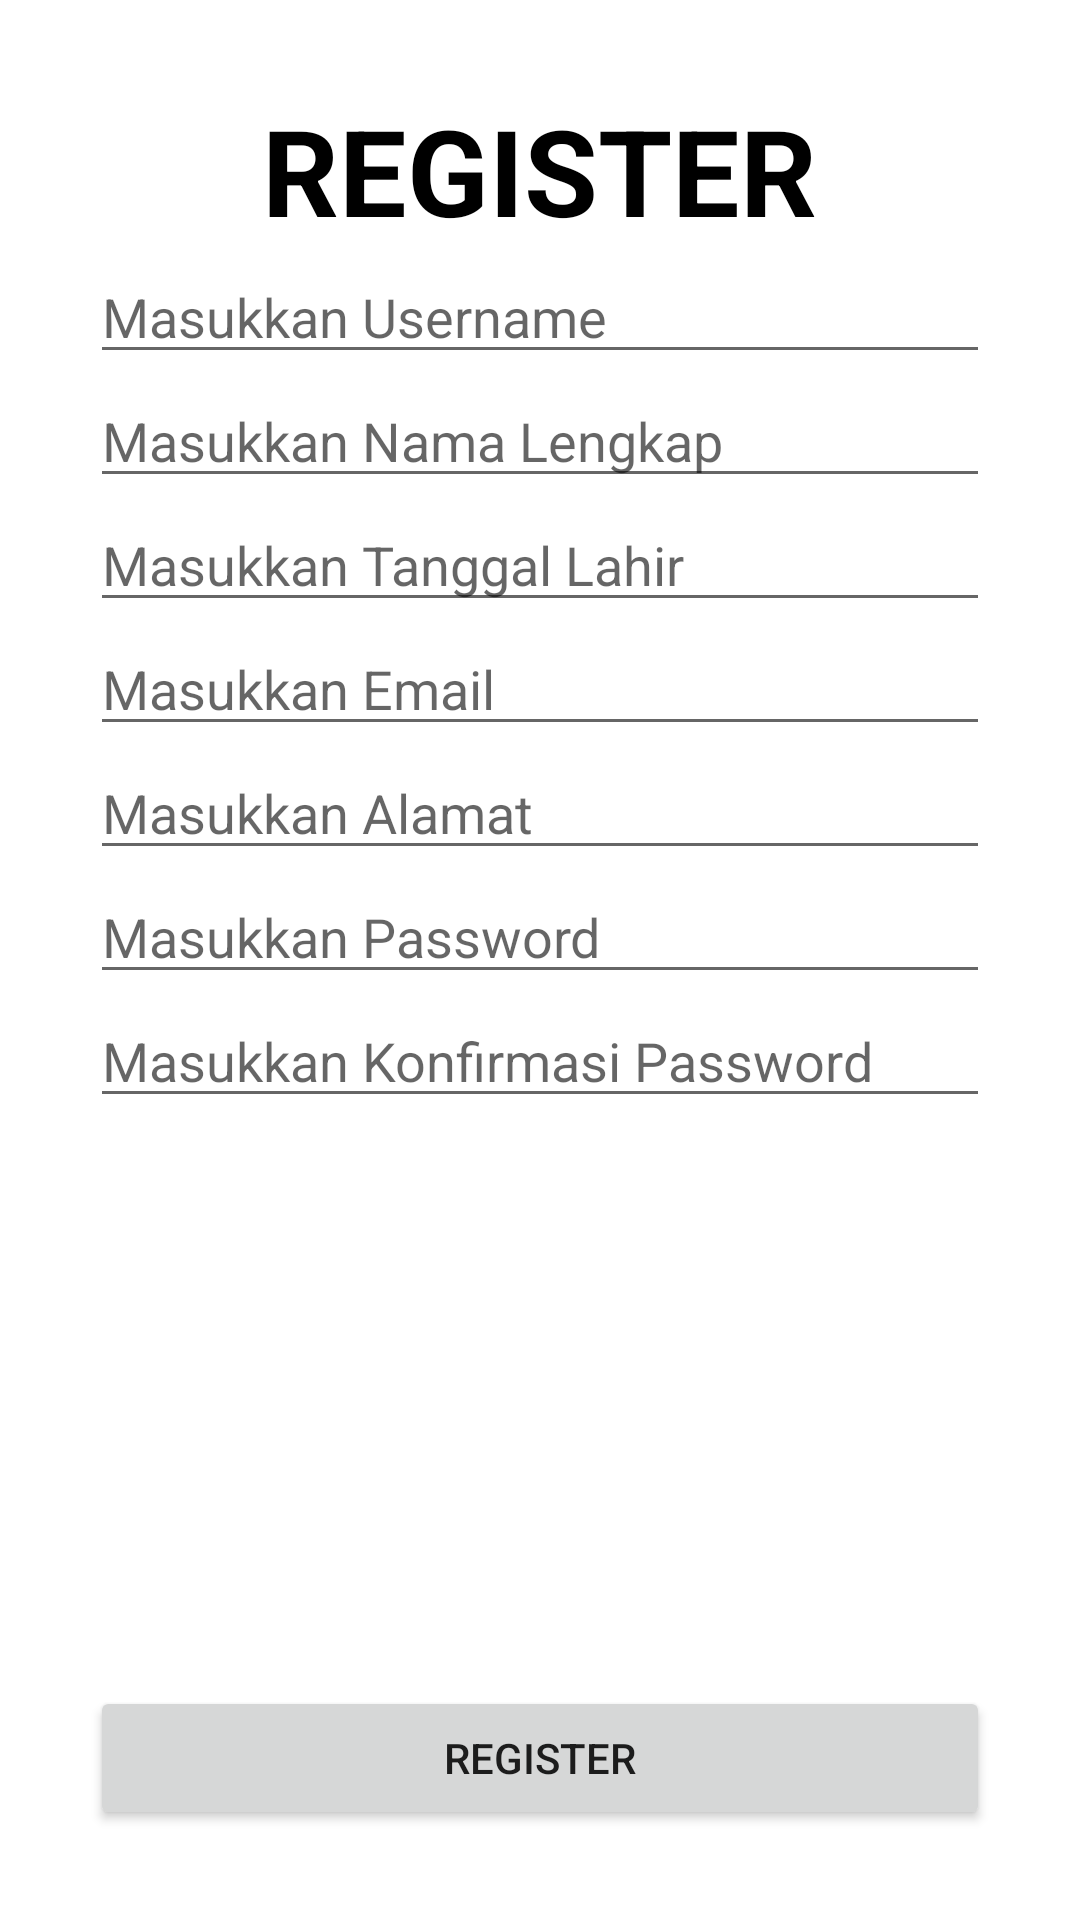

The Android layout XML behind this screen, and the referenced resources:
<!-- AndroidManifest.xml: application theme Theme.Challenge6 -->
<!-- res/layout/activity_register.xml -->
<?xml version="1.0" encoding="utf-8"?>
<RelativeLayout xmlns:android="http://schemas.android.com/apk/res/android"
    xmlns:app="http://schemas.android.com/apk/res-auto"
    xmlns:tools="http://schemas.android.com/tools"
    android:layout_width="match_parent"
    android:layout_height="match_parent"
    tools:context=".view.RegisterActivity"
    android:layout_margin="20dp">

    <RelativeLayout
        android:layout_width="wrap_content"
        android:layout_height="wrap_content"
        android:layout_centerInParent="true"
        android:layout_margin="30dp">

        <TextView
            android:layout_width="wrap_content"
            android:layout_height="wrap_content"
            android:id="@+id/title_register"
            android:text="REGISTER"
            android:layout_centerHorizontal="true"
            android:textColor="@color/black"
            android:textStyle="bold"
            android:textSize="40sp"/>

        <ImageView
            android:layout_width="wrap_content"
            android:layout_height="wrap_content"
            android:id="@+id/img_register"
            android:layout_below="@id/title_register"
            android:src="@drawable/ic_launcher_background"
            android:layout_centerHorizontal="true"/>

        <EditText
            android:layout_width="match_parent"
            android:layout_height="wrap_content"
            android:id="@+id/et_reg_username"
            android:layout_below="@id/img_register"
            android:hint="Masukkan Username"/>

        <EditText
            android:layout_width="match_parent"
            android:layout_height="wrap_content"
            android:id="@+id/et_reg_fullname"
            android:layout_below="@id/et_reg_username"
            android:hint="Masukkan Nama Lengkap"/>

        <EditText
            android:layout_width="match_parent"
            android:layout_height="wrap_content"
            android:id="@+id/et_reg_birthday"
            android:layout_below="@id/et_reg_fullname"
            android:hint="Masukkan Tanggal Lahir"/>

        <EditText
            android:layout_width="match_parent"
            android:layout_height="wrap_content"
            android:id="@+id/et_reg_email"
            android:layout_below="@id/et_reg_birthday"
            android:hint="Masukkan Email"/>

        <EditText
            android:layout_width="match_parent"
            android:layout_height="wrap_content"
            android:id="@+id/et_reg_address"
            android:layout_below="@id/et_reg_email"
            android:hint="Masukkan Alamat"/>

        <EditText
            android:layout_width="match_parent"
            android:layout_height="wrap_content"
            android:id="@+id/et_reg_pass"
            android:layout_below="@id/et_reg_address"
            android:hint="Masukkan Password"/>

        <EditText
            android:layout_width="match_parent"
            android:layout_height="wrap_content"
            android:id="@+id/et_reg_pass_repeat"
            android:layout_below="@id/et_reg_pass"
            android:hint="Masukkan Konfirmasi Password"/>

        <Button
            android:id="@+id/btn_reg"
            android:layout_width="match_parent"
            android:layout_height="wrap_content"
            android:layout_alignParentBottom="true"
            android:layout_centerHorizontal="true"
            android:text="Register" />

    </RelativeLayout>

</RelativeLayout>
<!-- resources referenced by this layout -->
<resources>
  <style name="Theme.Challenge6" parent="Theme.MaterialComponents.DayNight.DarkActionBar">
          
          <item name="colorPrimary">@color/purple_500</item>
          <item name="colorPrimaryVariant">@color/purple_700</item>
          <item name="colorOnPrimary">@color/white</item>
          
          <item name="colorSecondary">@color/teal_200</item>
          <item name="colorSecondaryVariant">@color/teal_700</item>
          <item name="colorOnSecondary">@color/black</item>
          
          <item name="android:statusBarColor" tools:targetApi="l">?attr/colorPrimaryVariant</item>
          
      </style>
  <!-- not gathered from this repository: default colours our renderer supplied (Android Studio template values) -->
  <color name="purple_500">#FF6200EE</color>
  <color name="purple_700">#FF3700B3</color>
  <color name="teal_200">#FF03DAC5</color>
  <color name="teal_700">#FF018786</color>
  <color name="black">#FF000000</color>
  <color name="white">#FFFFFFFF</color>
</resources>
